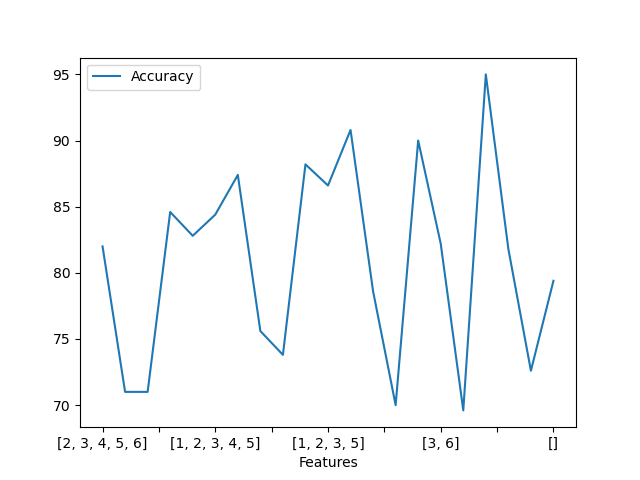

Source data for this figure (header and first rows):
Features; Accuracy
[2, 3, 4, 5, 6]; 82.0
[1, 3, 4, 5, 6]; 71.0
[1, 2, 4, 5, 6]; 71.0
[1, 2, 3, 5, 6]; 84.6
[1, 2, 3, 4, 6]; 82.8
[1, 2, 3, 4, 5]; 84.4
[2, 3, 5, 6]; 87.4
[1, 3, 5, 6]; 75.6
[1, 2, 5, 6]; 73.8
[1, 2, 3, 6]; 88.2
[1, 2, 3, 5]; 86.6
[2, 3, 6]; 90.8
[1, 3, 6]; 78.6
[1, 2, 6]; 70.0
[1, 2, 3]; 90.0
[3, 6]; 82.2
[2, 6]; 69.6
[2, 3]; 95.0
[3]; 81.8
[2]; 72.6
[]; 79.4
